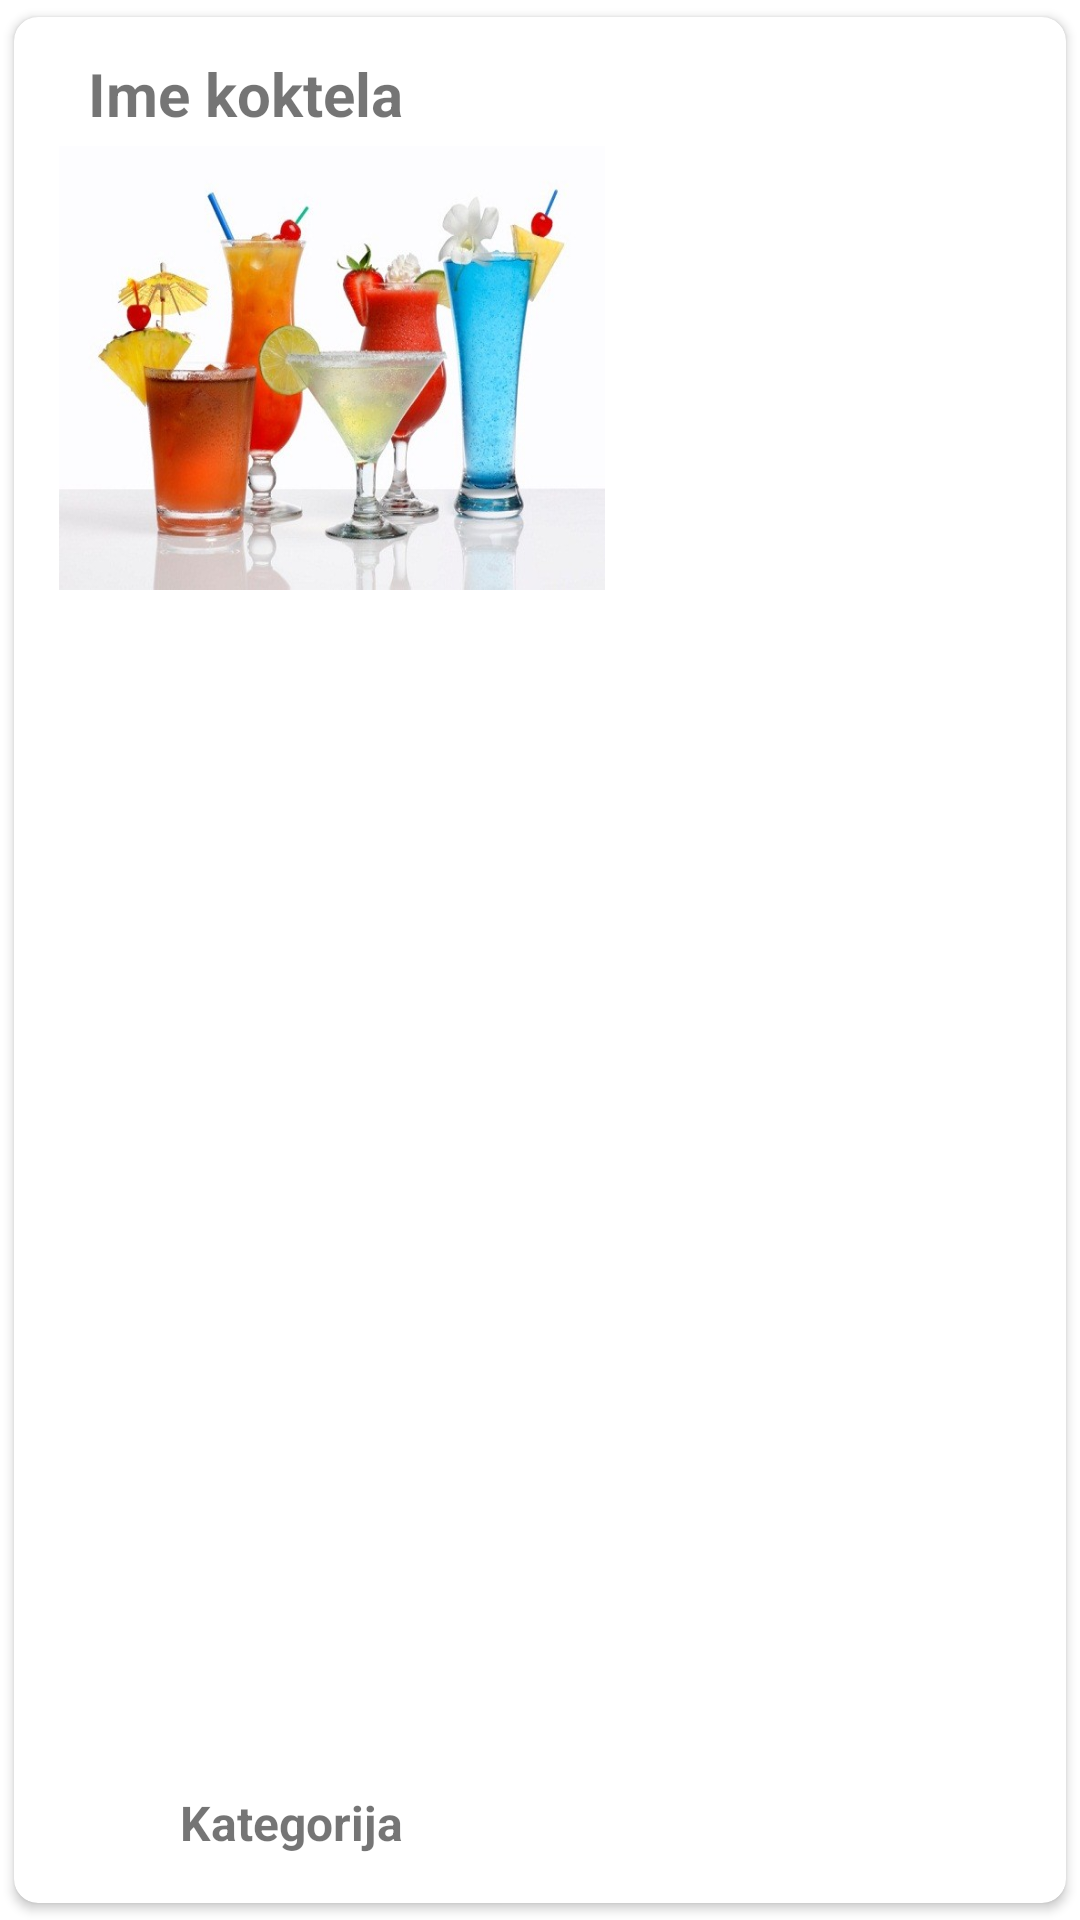

Here is an Android app screen rendered from its layout file. Give the layout XML and the strings, colors and styles it references.
<!-- AndroidManifest.xml: application theme Theme.ZadatakAndroid -->
<!-- res/layout/web_item.xml -->
<?xml version="1.0" encoding="utf-8"?>
<androidx.cardview.widget.CardView xmlns:android="http://schemas.android.com/apk/res/android"
    xmlns:tools="http://schemas.android.com/tools"
    android:layout_width="350dp"
    android:layout_height="250dp"
    android:layout_marginStart="20dp"
    android:layout_marginTop="10dp"
    android:elevation="8dp"
    app:cardUseCompatPadding="true"
    app:cardCornerRadius="8dp"
    app:layout_constraintBottom_toBottomOf="parent"
    app:layout_constraintEnd_toEndOf="parent"
    app:layout_constraintStart_toStartOf="parent"
    app:layout_constraintTop_toTopOf="parent"
    xmlns:app="http://schemas.android.com/apk/res-auto">

    <androidx.constraintlayout.widget.ConstraintLayout
        android:layout_width="match_parent"
        android:layout_height="match_parent"
        >


        <TextView
            android:id="@+id/tv_ime_koktela"
            android:layout_width="wrap_content"
            android:layout_height="wrap_content"
            android:layout_marginTop="12dp"
            android:text="@string/ime_koktela"
            android:textSize="20sp"
            android:textStyle="bold"
            app:layout_constraintEnd_toEndOf="parent"
            app:layout_constraintHorizontal_bias="0.1"
            app:layout_constraintStart_toStartOf="parent"
            app:layout_constraintTop_toTopOf="parent" />

        <TextView
            android:id="@+id/tv_kategorija_koktela"
            android:layout_width="wrap_content"
            android:layout_height="wrap_content"
            android:layout_marginBottom="16dp"
            android:text="@string/kategorija"
            android:textSize="16sp"
            android:textStyle="bold"
            app:layout_constraintBottom_toBottomOf="parent"
            app:layout_constraintEnd_toEndOf="parent"
            app:layout_constraintHorizontal_bias="0.2"
            app:layout_constraintStart_toStartOf="parent" />

        <ImageView
            android:id="@+id/iv_koktel"
            android:layout_width="182dp"
            android:layout_height="148dp"
            android:layout_marginTop="4dp"
            android:adjustViewBounds="true"
            android:cropToPadding="true"
            android:scaleType="fitXY"
            app:layout_constraintBottom_toTopOf="@+id/tv_kategorija_koktela"
            app:layout_constraintEnd_toEndOf="parent"
            app:layout_constraintHorizontal_bias="0.088"
            app:layout_constraintStart_toStartOf="parent"
            app:layout_constraintTop_toBottomOf="@+id/tv_ime_koktela"
            app:layout_constraintVertical_bias="0.0"
            app:srcCompat="@drawable/slika_koktela" />
    </androidx.constraintlayout.widget.ConstraintLayout>

</androidx.cardview.widget.CardView>
<!-- resources referenced by this layout -->
<resources>
  <!-- drawable slika_koktela: jpg bitmap (drawable, 53307 bytes) -->
  <string name="ime_koktela">Ime koktela</string>
  <string name="kategorija">Kategorija</string>
  <style name="Theme.ZadatakAndroid" parent="Theme.MaterialComponents.DayNight.DarkActionBar">
          
          <item name="colorPrimary">@color/purple_500</item>
          <item name="colorPrimaryVariant">@color/purple_900</item>
          <item name="colorOnPrimary">@color/white</item>
          
          <item name="colorSecondary">@color/purple_900</item>
          <item name="colorSecondaryVariant">@color/gray_600</item>
          <item name="colorOnSecondary">@color/white</item>
          
          <item name="android:statusBarColor" tools:targetApi="l">?attr/colorPrimaryVariant</item>
          
      </style>
  <color name="purple_500">#FF6200EE</color>
  <color name="purple_900">#4A148C</color>
  <color name="white">#FFFFFFFF</color>
  <color name="gray_600">#757575</color>
</resources>
